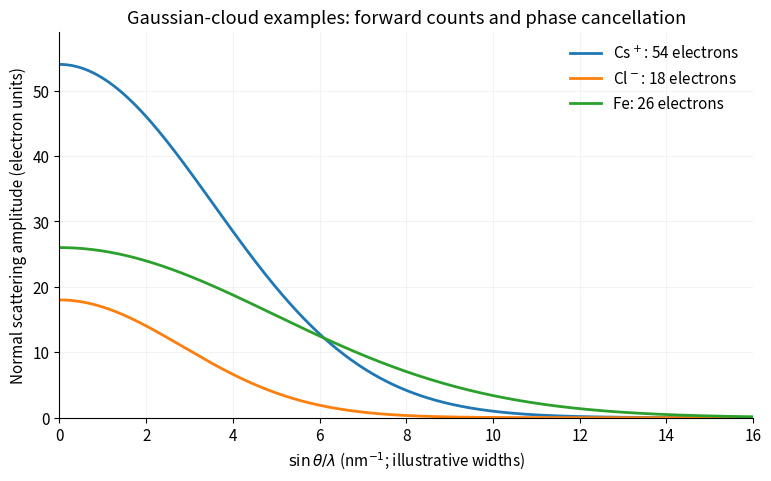

Recreate this plot in Python. (Note: this script raises an exception after producing the figure.)
"""Original exam-solution figure; Python 3.14, numpy and matplotlib."""
from pathlib import Path
import numpy as np
import matplotlib
matplotlib.use('Agg')
import matplotlib.pyplot as plt
plt.rcParams.update({'font.size':11,'axes.spines.top':False,'axes.spines.right':False})

fig,ax=plt.subplots(figsize=(7.6,4.7),constrained_layout=True,facecolor='white')
s=np.linspace(0,16,500)
for electrons,scale,label in [(54,5.,r'Cs$^+$: 54 electrons'),(18,4.,r'Cl$^-$: 18 electrons'),(26,7.,'Fe: 26 electrons')]:ax.plot(s,electrons*np.exp(-(s/scale)**2),lw=2,label=label)
ax.set(xlabel=r'$\sin\theta/\lambda$ (nm$^{-1}$; illustrative widths)',ylabel='Normal scattering amplitude (electron units)',title='Gaussian-cloud examples: forward counts and phase cancellation',xlim=(0,16),ylim=(0,59));ax.legend(frameon=False);ax.grid(alpha=.15)

fig.savefig(Path.cwd()/Path(__file__).with_suffix('.png').name,dpi=130,facecolor='white',transparent=False)
plt.close(fig)
